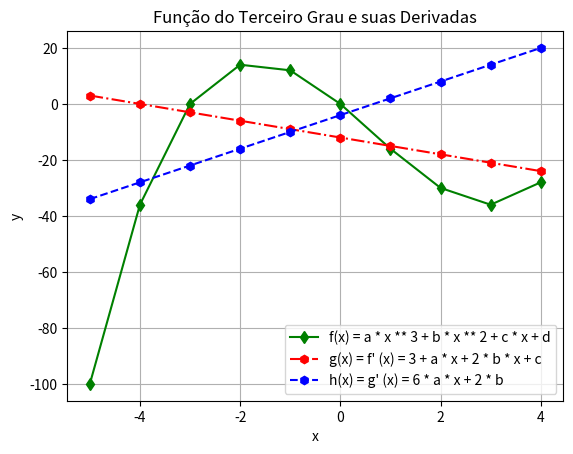

Write the Python code that produced this figure.
import numpy   as   np
import matplotlib.pyplot   as   plt

plt.close("all")

x = np.arange(-5, 5, 1)
a = 1
b = -2
c = -15
d = 0

f = a * x ** 3 + b * x ** 2 + c * x + d
g = 3 + a * x + 2 * b * x + c
h = 6 * a * x + 2 * b

plt.plot(x, f,
         color="green",
         marker="d",
         linestyle="-")

plt.plot(x, g,
         color="red",
         marker="h",
         linestyle="-.")

plt.plot(x, h,
         color="blue",
         marker="h",
         linestyle="--")

plt.xlabel("x")
plt.ylabel("y")
plt.title("Função do Terceiro Grau e suas Derivadas")
plt.grid()
plt.legend(["f(x) = a * x ** 3 + b * x ** 2 + c * x + d",
            "g(x) = f' (x) = 3 + a * x + 2 * b * x + c",
            "h(x) = g' (x) = 6 * a * x + 2 * b"])

plt.savefig("plot_multiplos_graficos_second_example.png")
plt.show()
